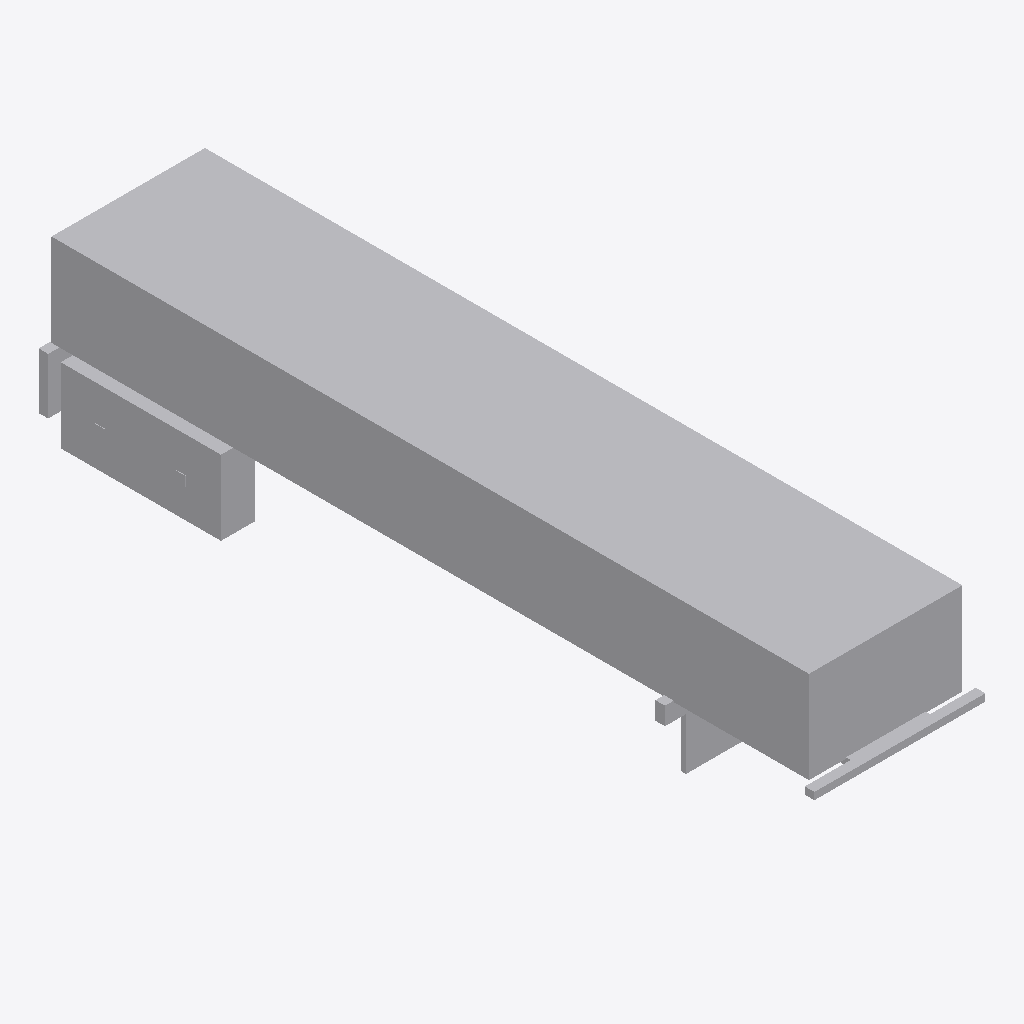
Isometric view of an IFC building model (IFC-SPF (STEP), schema IFC2X3, length unit metre), seen from the south-west, elements coloured by IFC class: 1 other element (light grey).
Extent 2.8 m × 12.5 m × 2.7 m (x, y, z). Elements (1): 1 IfcProxy.

HEADER;
FILE_DESCRIPTION(('IFC 2x3 Building Model'),'2;1');
FILE_NAME('C:\\Users\\Andres (Ingreen)\\AppData\\Local\\Packages\\48598BIMMars.313206BE35C6','',(''),(''),'','','');
FILE_SCHEMA(('IFC2X3'));
ENDSEC;
DATA;
#647=IFCPROJECT('3yrIf95I90dRv3m9Qmgjxn',$,'Port De Barcelona','',$,$,$,(#10),#648);
#645=IFCSITE('2qVlLP2SP2Hxrdgl7zctBv',$,'Port De Barcelona',$,$,#3,$,$,.ELEMENT.,(-37,-45,0,0),(144,58,1,200000),0.0,'',$);
#1=IFCPROXY('2Q7LT1Pnv4Ou3BnBmj4cGu',$,'APBCN-LOG-TRA-Camion_PlataformaSemiremolquePortacontenedores_Banera_LOD1','',$,#2,#8,.PRODUCT.,$);
ENDSEC;
